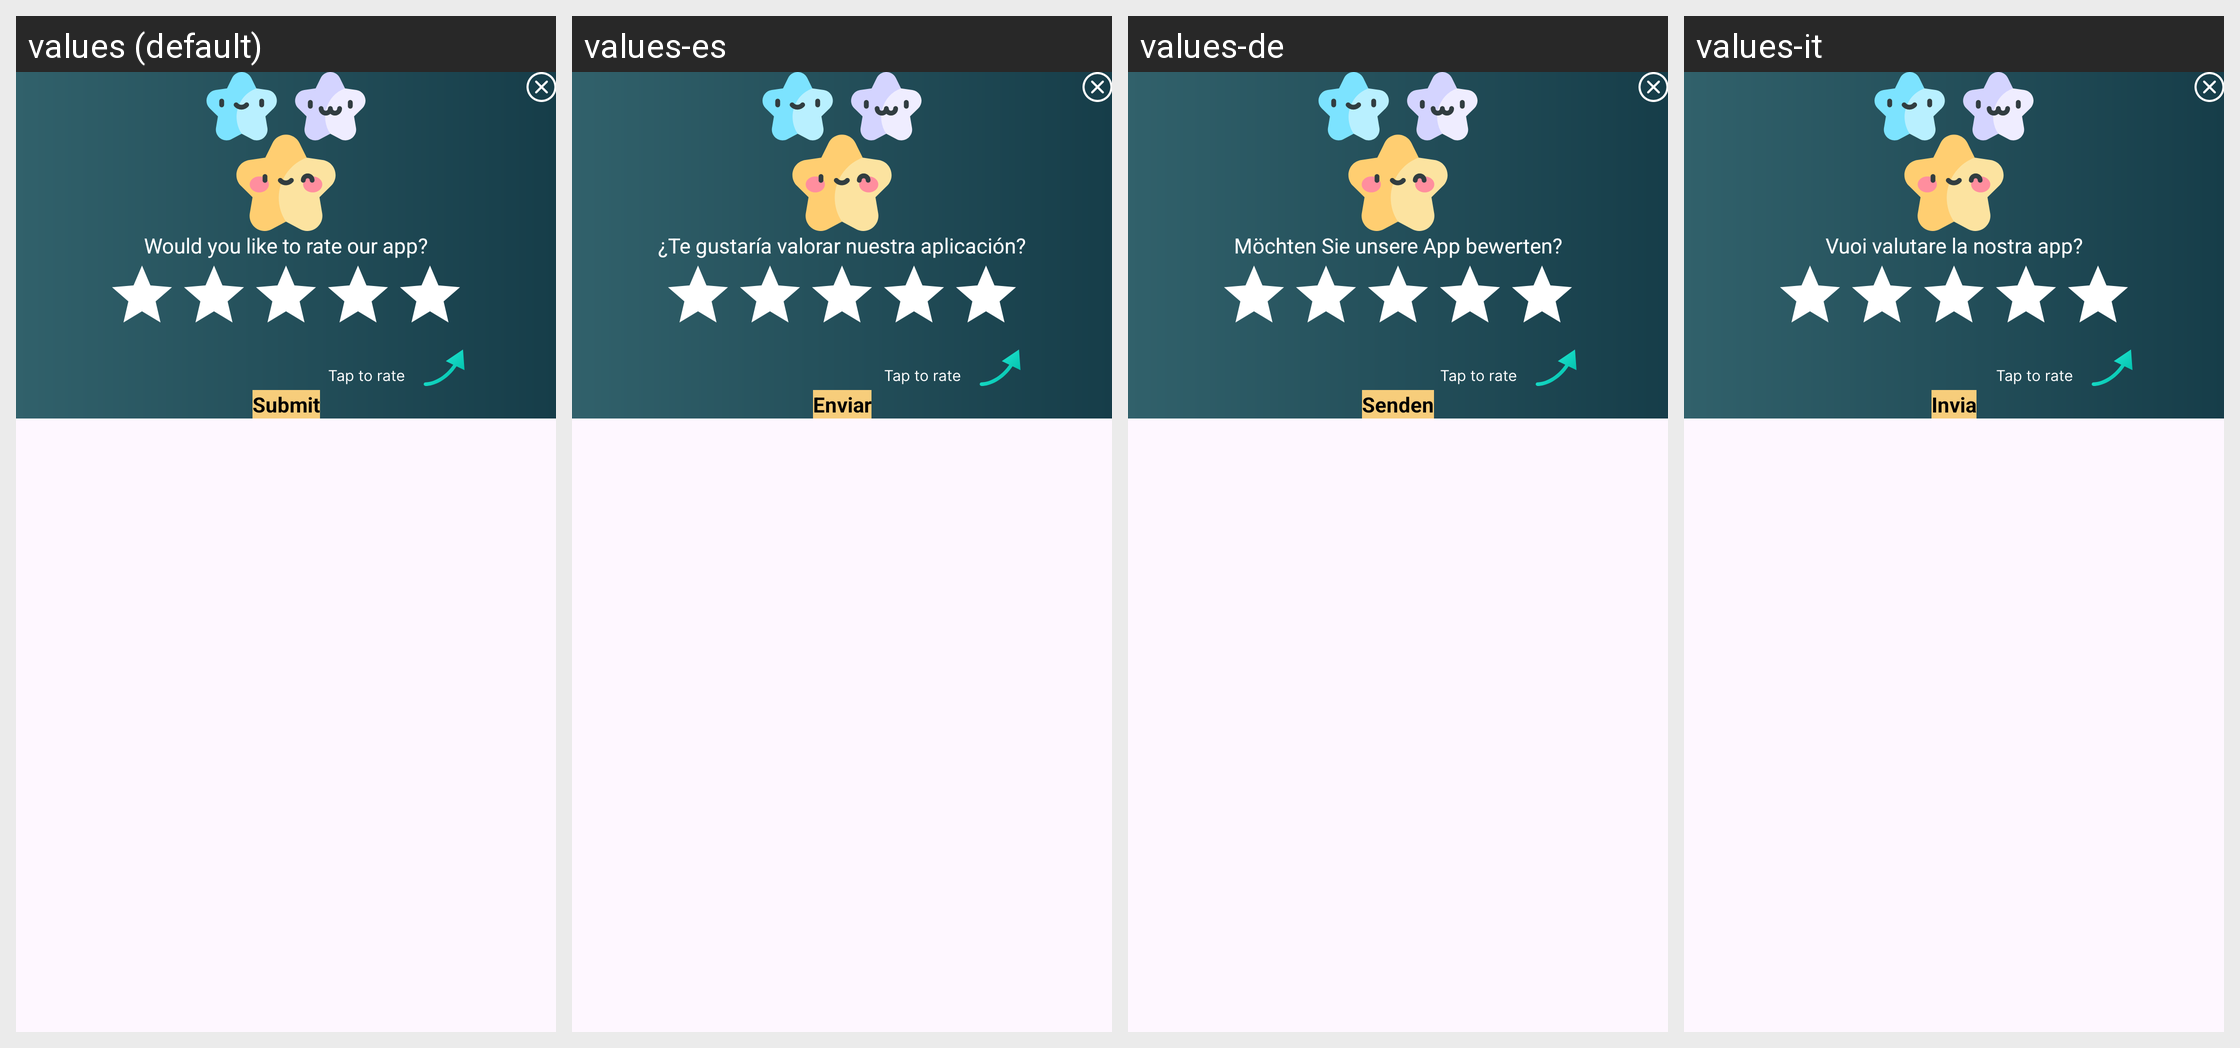

Translations of the strings shown on this Android screen, per locale in the grid:
Android screen res/layout/custom_dialog_rate_us.xml rendered under 4 locales, left to right: values (default), values-es, values-de, values-it. Device: Nexus 5 (rendered at 1080×1920; each locale shown at half size, 540×960, under a caption strip naming it); theme Theme.BatteryAnimation.
Other locales in the repository, not shown: values-ar, values-fr, values-ur.
Strings drawn on this screen, with the default value and each locale's value (text and hints the layout hard-codes, and strings that could not be matched under every locale, appear in the picture but are not listed):

rateus_desc
  values: Would you like to rate our app?
  values-es: ¿Te gustaría valorar nuestra aplicación?
  values-de: Möchten Sie unsere App bewerten?
  values-it: Vuoi valutare la nostra app?

submit
  values: Submit
  values-es: Enviar
  values-de: Senden
  values-it: Invia
